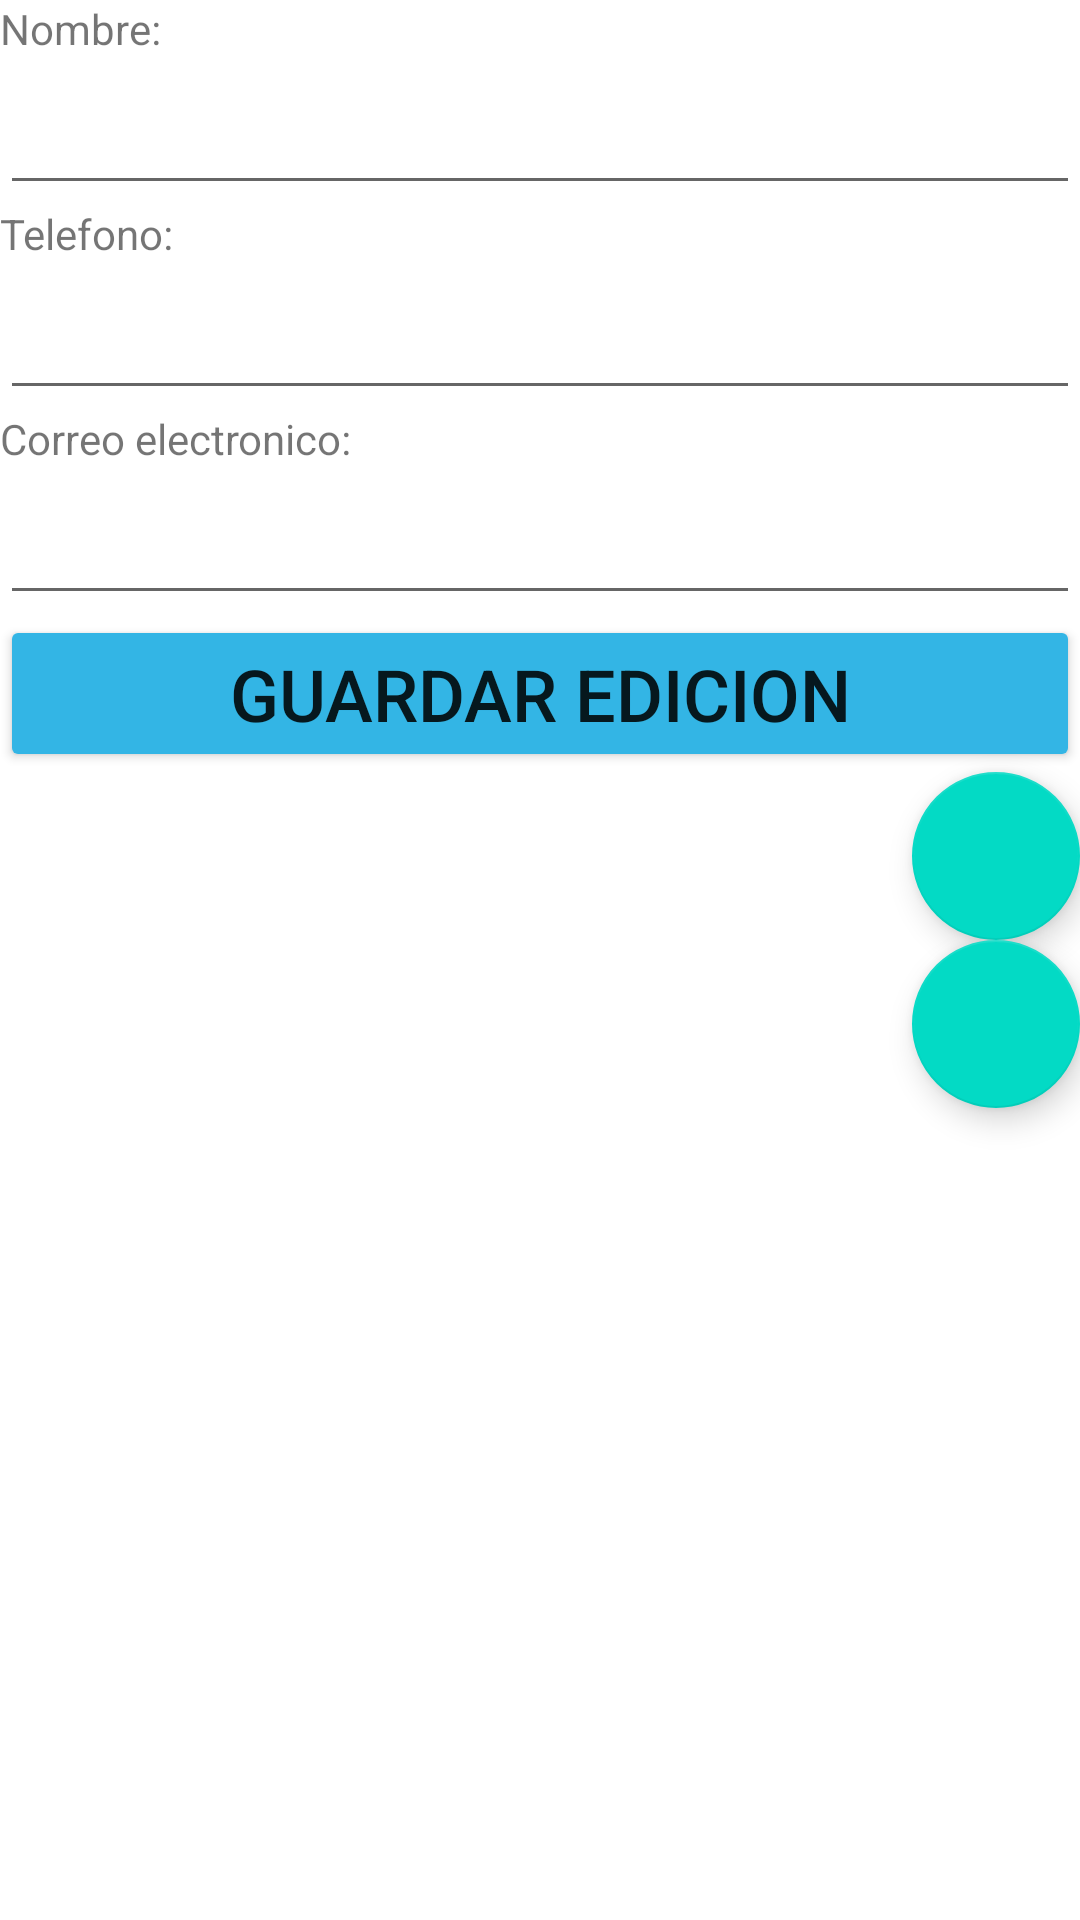

Write the Android layout XML for this screen, with the resource values it uses.
<!-- AndroidManifest.xml: application theme Theme.Agenda_grupo3 -->
<!-- res/layout/activity_ver.xml -->
<?xml version="1.0" encoding="utf-8"?>
<LinearLayout xmlns:android="http://schemas.android.com/apk/res/android"
    xmlns:app="http://schemas.android.com/apk/res-auto"
    xmlns:tools="http://schemas.android.com/tools"
    android:layout_width="match_parent"
    android:layout_height="match_parent"
    android:orientation="vertical"
    tools:context=".VerActivity">

    <TextView
        android:id="@+id/viewNombre"
        android:layout_width="match_parent"
        android:layout_height="wrap_content"
        android:text="@string/hint_nombre" />

    <EditText
        android:id="@+id/txtNombre"
        android:layout_width="match_parent"
        android:layout_height="wrap_content"
        android:ems="10"
        android:labelFor="@+id/viewNombre"
        android:inputType="textPersonName"
        android:textSize="24sp" />

    <TextView
        android:id="@+id/viewTelefono"
        android:layout_width="match_parent"
        android:layout_height="wrap_content"
        android:text="@string/hint_telefono" />

    <EditText
        android:id="@+id/txtTelefono"
        android:layout_width="match_parent"
        android:layout_height="wrap_content"
        android:ems="10"
        android:labelFor="@+id/viewTelefono"
        android:inputType="phone"
        android:textSize="24sp" />

    <TextView
        android:id="@+id/viewCorreo"
        android:layout_width="match_parent"
        android:layout_height="wrap_content"
        android:text="@string/hint_correo_electronico" />

    <EditText
        android:id="@+id/txtCorreoElectronico"
        android:layout_width="match_parent"
        android:layout_height="wrap_content"
        android:ems="10"
        android:labelFor="@+id/viewCorreo"
        android:inputType="textEmailAddress"
        android:textSize="24sp" />

    <Button
        android:id="@+id/btnGuarda"
        android:layout_width="match_parent"
        android:layout_height="wrap_content"
        android:backgroundTint="@android:color/holo_blue_light"
        android:text="@string/ver_edit"
        android:textSize="24sp" />

    <com.google.android.material.floatingactionbutton.FloatingActionButton
        android:id="@+id/fabEditar"
        android:layout_width="match_parent"
        android:layout_height="wrap_content"
        android:layout_gravity="bottom|end"
        android:clickable="true"
        android:src="@drawable/ic_edit" />

    <com.google.android.material.floatingactionbutton.FloatingActionButton
        android:id="@+id/fabEliminar"
        android:layout_width="match_parent"
        android:layout_height="wrap_content"
        android:layout_gravity="bottom|end"
        android:clickable="true"
        android:src="@drawable/ic_delete" />
</LinearLayout>
<!-- resources referenced by this layout -->
<resources>
  <string name="hint_correo_electronico">Correo electronico:</string>
  <string name="hint_nombre">Nombre:</string>
  <string name="hint_telefono">Telefono:</string>
  <string name="ver_edit">Guardar edicion</string>
  <style name="Theme.Agenda_grupo3" parent="Theme.MaterialComponents.DayNight.DarkActionBar">
          
          <item name="colorPrimary">@color/purple_500</item>
          <item name="colorPrimaryVariant">@color/purple_700</item>
          <item name="colorOnPrimary">@color/white</item>
          
          <item name="colorSecondary">@color/teal_200</item>
          <item name="colorSecondaryVariant">@color/teal_700</item>
          <item name="colorOnSecondary">@color/black</item>
          
          <item name="android:statusBarColor" tools:targetApi="l">?attr/colorPrimaryVariant</item>
          
      </style>
  <!-- not gathered from this repository: default colours our renderer supplied (Android Studio template values) -->
  <color name="purple_500">#FF6200EE</color>
  <color name="purple_700">#FF3700B3</color>
  <color name="teal_200">#FF03DAC5</color>
  <color name="teal_700">#FF018786</color>
  <color name="black">#FF000000</color>
  <color name="white">#FFFFFFFF</color>
</resources>
